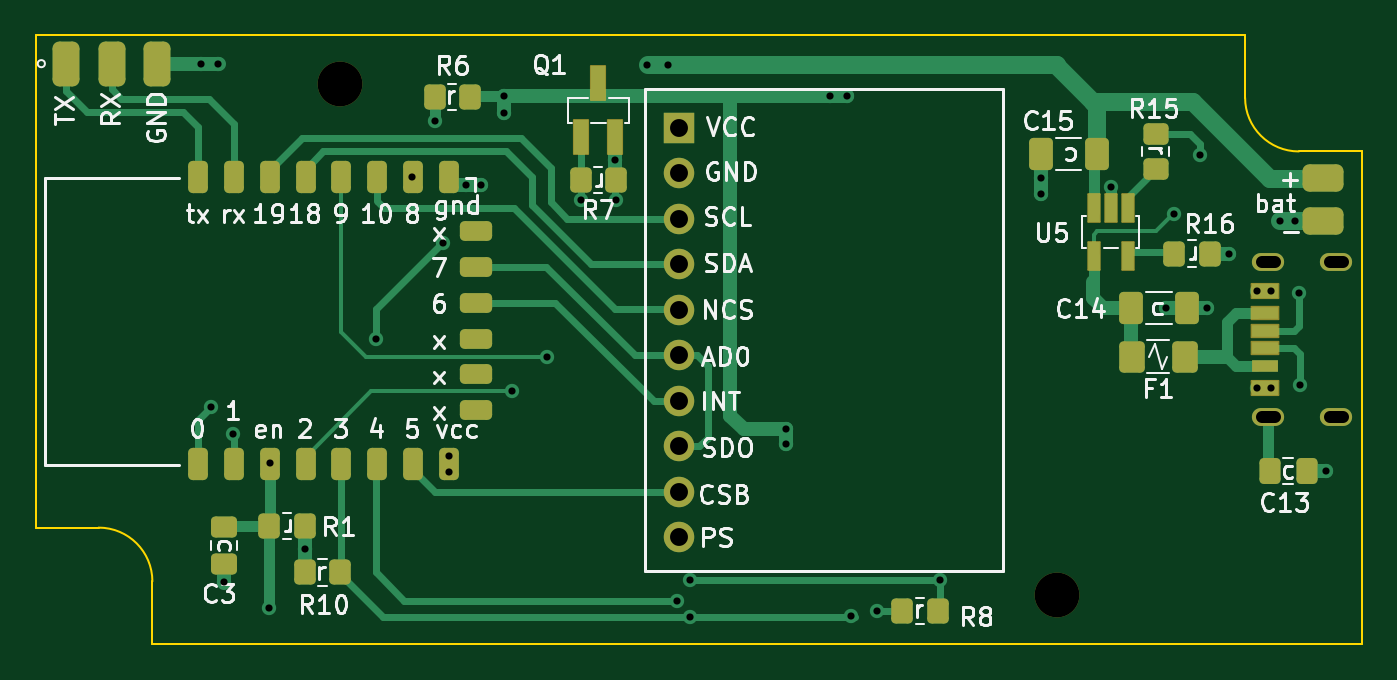
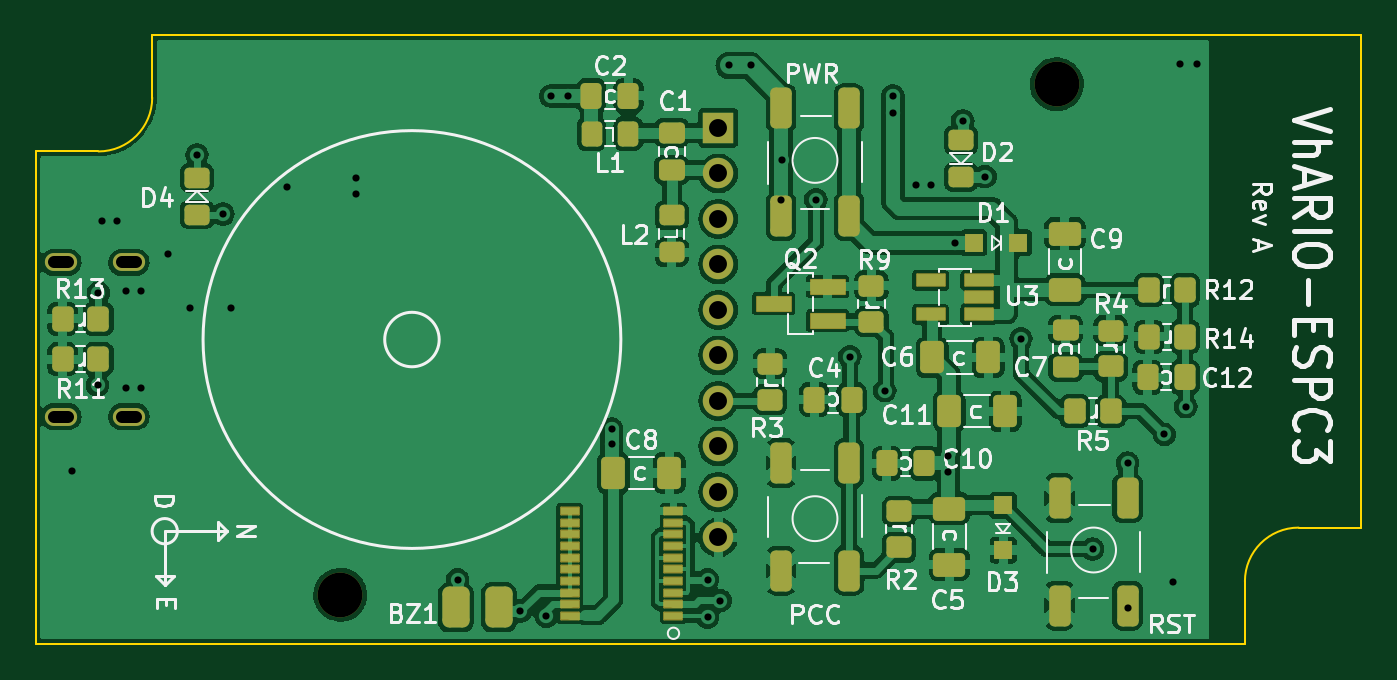
Circuit board: 11 layer files. Board 74.0 x 34.0 mm.
- bottom_copper: espc3-vario-B_Cu.gbl (226088 bytes)
- bottom_mask: espc3-vario-B_Mask.gbs (5920 bytes)
- paste: espc3-vario-B_Paste.gbp (5191 bytes)
- bottom_silk: espc3-vario-B_Silkscreen.gbo (61972 bytes)
- outline: espc3-vario-Edge_Cuts.gm1 (1101 bytes)
- top_copper: espc3-vario-F_Cu.gtl (14617 bytes)
- top_mask: espc3-vario-F_Mask.gts (4917 bytes)
- paste: espc3-vario-F_Paste.gtp (4078 bytes)
- top_silk: espc3-vario-F_Silkscreen.gto (62375 bytes)
- drill: espc3-vario-NPTH.drl (435 bytes)
- drill: espc3-vario-PTH.drl (1363 bytes)

=== bottom_copper: espc3-vario-B_Cu.gbl (226088 bytes, source omitted) ===
=== bottom_mask: espc3-vario-B_Mask.gbs ===
G04 #@! TF.GenerationSoftware,KiCad,Pcbnew,6.99.0-unknown-455e330f3b~148~ubuntu20.04.1*
G04 #@! TF.CreationDate,2022-03-15T10:42:55+05:30*
G04 #@! TF.ProjectId,espc3-vario,65737063-332d-4766-9172-696f2e6b6963,rev?*
G04 #@! TF.SameCoordinates,PX55d4a80PY7270e00*
G04 #@! TF.FileFunction,Soldermask,Bot*
G04 #@! TF.FilePolarity,Negative*
%FSLAX46Y46*%
G04 Gerber Fmt 4.6, Leading zero omitted, Abs format (unit mm)*
G04 Created by KiCad (PCBNEW 6.99.0-unknown-455e330f3b~148~ubuntu20.04.1) date 2022-03-15 10:42:55*
%MOMM*%
%LPD*%
G01*
G04 APERTURE LIST*
G04 Aperture macros list*
%AMRoundRect*
0 Rectangle with rounded corners*
0 $1 Rounding radius*
0 $2 $3 $4 $5 $6 $7 $8 $9 X,Y pos of 4 corners*
0 Add a 4 corners polygon primitive as box body*
4,1,4,$2,$3,$4,$5,$6,$7,$8,$9,$2,$3,0*
0 Add four circle primitives for the rounded corners*
1,1,$1+$1,$2,$3*
1,1,$1+$1,$4,$5*
1,1,$1+$1,$6,$7*
1,1,$1+$1,$8,$9*
0 Add four rect primitives between the rounded corners*
20,1,$1+$1,$2,$3,$4,$5,0*
20,1,$1+$1,$4,$5,$6,$7,0*
20,1,$1+$1,$6,$7,$8,$9,0*
20,1,$1+$1,$8,$9,$2,$3,0*%
G04 Aperture macros list end*
%ADD10RoundRect,0.050000X-0.780000X-0.325000X0.780000X-0.325000X0.780000X0.325000X-0.780000X0.325000X0*%
%ADD11RoundRect,0.050000X-0.950000X-0.400000X0.950000X-0.400000X0.950000X0.400000X-0.950000X0.400000X0*%
%ADD12RoundRect,0.381000X-0.381000X0.762000X-0.381000X-0.762000X0.381000X-0.762000X0.381000X0.762000X0*%
%ADD13R,1.700000X1.700000*%
%ADD14O,1.700000X1.700000*%
%ADD15C,2.500000*%
%ADD16O,1.800000X1.000000*%
%ADD17RoundRect,0.300000X0.300000X-0.843000X0.300000X0.843000X-0.300000X0.843000X-0.300000X-0.843000X0*%
%ADD18RoundRect,0.300000X-0.300000X0.843000X-0.300000X-0.843000X0.300000X-0.843000X0.300000X0.843000X0*%
%ADD19RoundRect,0.250000X0.412500X0.650000X-0.412500X0.650000X-0.412500X-0.650000X0.412500X-0.650000X0*%
%ADD20R,1.000000X1.000000*%
%ADD21RoundRect,0.250000X0.450000X-0.325000X0.450000X0.325000X-0.450000X0.325000X-0.450000X-0.325000X0*%
%ADD22RoundRect,0.250000X-0.650000X0.412500X-0.650000X-0.412500X0.650000X-0.412500X0.650000X0.412500X0*%
%ADD23RoundRect,0.250000X-0.325000X-0.450000X0.325000X-0.450000X0.325000X0.450000X-0.325000X0.450000X0*%
%ADD24RoundRect,0.250000X0.650000X-0.412500X0.650000X0.412500X-0.650000X0.412500X-0.650000X-0.412500X0*%
%ADD25RoundRect,0.250000X-0.337500X-0.475000X0.337500X-0.475000X0.337500X0.475000X-0.337500X0.475000X0*%
%ADD26RoundRect,0.250000X-0.350000X-0.450000X0.350000X-0.450000X0.350000X0.450000X-0.350000X0.450000X0*%
%ADD27RoundRect,0.250000X0.450000X-0.350000X0.450000X0.350000X-0.450000X0.350000X-0.450000X-0.350000X0*%
%ADD28RoundRect,0.250000X0.337500X0.475000X-0.337500X0.475000X-0.337500X-0.475000X0.337500X-0.475000X0*%
%ADD29RoundRect,0.050000X-0.500000X-0.200000X0.500000X-0.200000X0.500000X0.200000X-0.500000X0.200000X0*%
%ADD30RoundRect,0.250000X-0.450000X0.350000X-0.450000X-0.350000X0.450000X-0.350000X0.450000X0.350000X0*%
%ADD31RoundRect,0.250000X-0.475000X0.337500X-0.475000X-0.337500X0.475000X-0.337500X0.475000X0.337500X0*%
%ADD32RoundRect,0.250000X0.350000X0.450000X-0.350000X0.450000X-0.350000X-0.450000X0.350000X-0.450000X0*%
%ADD33RoundRect,0.250000X-0.450000X0.325000X-0.450000X-0.325000X0.450000X-0.325000X0.450000X0.325000X0*%
G04 APERTURE END LIST*
D10*
X21350000Y18400000D03*
X21350000Y19350000D03*
X21350000Y20300000D03*
X24050000Y20300000D03*
X24050000Y18400000D03*
D11*
X29800000Y18050000D03*
X29800000Y19950000D03*
X32800000Y19000000D03*
D12*
X48150000Y2050000D03*
X50550000Y2050000D03*
D13*
X35899999Y28809999D03*
D14*
X35899999Y26269999D03*
X35899999Y23729999D03*
X35899999Y21189999D03*
X35899999Y18649999D03*
X35899999Y16109999D03*
X35899999Y13569999D03*
X35899999Y11029999D03*
X35899999Y8489999D03*
X35899999Y5949999D03*
D15*
X57000000Y2750000D03*
D16*
X68799999Y12699999D03*
X68799999Y21299999D03*
X72599999Y12699999D03*
X72599999Y21299999D03*
D15*
X17000000Y31250000D03*
D17*
X16850000Y2150000D03*
X16850000Y8150000D03*
X13050000Y2150000D03*
X13050000Y8150000D03*
D18*
X28600000Y10100000D03*
X28600000Y4100000D03*
X32400000Y10100000D03*
X32400000Y4100000D03*
D19*
X23962500Y16000000D03*
X20837500Y16000000D03*
D20*
X19149999Y22399999D03*
X21649999Y22399999D03*
D21*
X38500000Y21875000D03*
X38500000Y23925000D03*
D19*
X23012500Y13000000D03*
X19887500Y13000000D03*
D22*
X23000000Y7562500D03*
X23000000Y4437500D03*
D23*
X40925000Y28500000D03*
X42975000Y28500000D03*
D24*
X16550000Y19787500D03*
X16550000Y22912500D03*
D25*
X28462500Y13650000D03*
X30537500Y13650000D03*
D26*
X70500000Y15900000D03*
X72500000Y15900000D03*
D27*
X27350000Y18000000D03*
X27350000Y20000000D03*
X33000000Y13650000D03*
X33000000Y15650000D03*
D28*
X42987500Y30600000D03*
X40912500Y30600000D03*
D29*
X38400000Y1575000D03*
X38400000Y2225000D03*
X38400000Y2875000D03*
X38400000Y3525000D03*
X38400000Y4175000D03*
X38400000Y4825000D03*
X38400000Y5475000D03*
X38400000Y6125000D03*
X38400000Y6775000D03*
X38400000Y7425000D03*
X44200000Y7425000D03*
X44200000Y6775000D03*
X44200000Y6125000D03*
X44200000Y5475000D03*
X44200000Y4825000D03*
X44200000Y4175000D03*
X44200000Y3525000D03*
X44200000Y2875000D03*
X44200000Y2225000D03*
X44200000Y1575000D03*
D26*
X14000000Y13000000D03*
X16000000Y13000000D03*
D17*
X32400000Y23900000D03*
X32400000Y29900000D03*
X28600000Y23900000D03*
X28600000Y29900000D03*
D30*
X14000000Y17500000D03*
X14000000Y15500000D03*
D31*
X16500000Y17537500D03*
X16500000Y15462500D03*
X38500000Y28537500D03*
X38500000Y26462500D03*
D26*
X70500000Y18150000D03*
X72500000Y18150000D03*
D20*
X19999999Y5249999D03*
X19999999Y7749999D03*
D30*
X25800000Y7400000D03*
X25800000Y5400000D03*
D25*
X24412500Y10100000D03*
X26487500Y10100000D03*
D32*
X11850000Y19750000D03*
X9850000Y19750000D03*
D19*
X41762500Y9550000D03*
X38637500Y9550000D03*
D25*
X9862500Y14900000D03*
X11937500Y14900000D03*
D26*
X9850000Y17150000D03*
X11850000Y17150000D03*
D21*
X22350000Y26075000D03*
X22350000Y28125000D03*
D33*
X65000000Y26025000D03*
X65000000Y23975000D03*
M02*

=== paste: espc3-vario-B_Paste.gbp ===
G04 #@! TF.GenerationSoftware,KiCad,Pcbnew,6.99.0-unknown-455e330f3b~148~ubuntu20.04.1*
G04 #@! TF.CreationDate,2022-03-15T10:42:55+05:30*
G04 #@! TF.ProjectId,espc3-vario,65737063-332d-4766-9172-696f2e6b6963,rev?*
G04 #@! TF.SameCoordinates,PX55d4a80PY7270e00*
G04 #@! TF.FileFunction,Paste,Bot*
G04 #@! TF.FilePolarity,Positive*
%FSLAX46Y46*%
G04 Gerber Fmt 4.6, Leading zero omitted, Abs format (unit mm)*
G04 Created by KiCad (PCBNEW 6.99.0-unknown-455e330f3b~148~ubuntu20.04.1) date 2022-03-15 10:42:55*
%MOMM*%
%LPD*%
G01*
G04 APERTURE LIST*
G04 Aperture macros list*
%AMRoundRect*
0 Rectangle with rounded corners*
0 $1 Rounding radius*
0 $2 $3 $4 $5 $6 $7 $8 $9 X,Y pos of 4 corners*
0 Add a 4 corners polygon primitive as box body*
4,1,4,$2,$3,$4,$5,$6,$7,$8,$9,$2,$3,0*
0 Add four circle primitives for the rounded corners*
1,1,$1+$1,$2,$3*
1,1,$1+$1,$4,$5*
1,1,$1+$1,$6,$7*
1,1,$1+$1,$8,$9*
0 Add four rect primitives between the rounded corners*
20,1,$1+$1,$2,$3,$4,$5,0*
20,1,$1+$1,$4,$5,$6,$7,0*
20,1,$1+$1,$6,$7,$8,$9,0*
20,1,$1+$1,$8,$9,$2,$3,0*%
G04 Aperture macros list end*
%ADD10R,1.560000X0.650000*%
%ADD11R,1.900000X0.800000*%
%ADD12RoundRect,0.381000X-0.381000X0.762000X-0.381000X-0.762000X0.381000X-0.762000X0.381000X0.762000X0*%
%ADD13RoundRect,0.300000X0.300000X-0.843000X0.300000X0.843000X-0.300000X0.843000X-0.300000X-0.843000X0*%
%ADD14RoundRect,0.300000X-0.300000X0.843000X-0.300000X-0.843000X0.300000X-0.843000X0.300000X0.843000X0*%
%ADD15RoundRect,0.250000X0.412500X0.650000X-0.412500X0.650000X-0.412500X-0.650000X0.412500X-0.650000X0*%
%ADD16R,1.000000X1.000000*%
%ADD17RoundRect,0.250000X0.450000X-0.325000X0.450000X0.325000X-0.450000X0.325000X-0.450000X-0.325000X0*%
%ADD18RoundRect,0.250000X-0.650000X0.412500X-0.650000X-0.412500X0.650000X-0.412500X0.650000X0.412500X0*%
%ADD19RoundRect,0.250000X-0.325000X-0.450000X0.325000X-0.450000X0.325000X0.450000X-0.325000X0.450000X0*%
%ADD20RoundRect,0.250000X0.650000X-0.412500X0.650000X0.412500X-0.650000X0.412500X-0.650000X-0.412500X0*%
%ADD21RoundRect,0.250000X-0.337500X-0.475000X0.337500X-0.475000X0.337500X0.475000X-0.337500X0.475000X0*%
%ADD22RoundRect,0.250000X-0.350000X-0.450000X0.350000X-0.450000X0.350000X0.450000X-0.350000X0.450000X0*%
%ADD23RoundRect,0.250000X0.450000X-0.350000X0.450000X0.350000X-0.450000X0.350000X-0.450000X-0.350000X0*%
%ADD24RoundRect,0.250000X0.337500X0.475000X-0.337500X0.475000X-0.337500X-0.475000X0.337500X-0.475000X0*%
%ADD25R,1.000000X0.400000*%
%ADD26RoundRect,0.250000X-0.450000X0.350000X-0.450000X-0.350000X0.450000X-0.350000X0.450000X0.350000X0*%
%ADD27RoundRect,0.250000X-0.475000X0.337500X-0.475000X-0.337500X0.475000X-0.337500X0.475000X0.337500X0*%
%ADD28RoundRect,0.250000X0.350000X0.450000X-0.350000X0.450000X-0.350000X-0.450000X0.350000X-0.450000X0*%
%ADD29RoundRect,0.250000X-0.450000X0.325000X-0.450000X-0.325000X0.450000X-0.325000X0.450000X0.325000X0*%
G04 APERTURE END LIST*
D10*
X21349999Y18399999D03*
X21349999Y19349999D03*
X21349999Y20299999D03*
X24049999Y20299999D03*
X24049999Y18399999D03*
D11*
X29799999Y18049999D03*
X29799999Y19949999D03*
X32799999Y18999999D03*
D12*
X48150000Y2050000D03*
X50550000Y2050000D03*
D13*
X16850000Y2150000D03*
X16850000Y8150000D03*
X13050000Y2150000D03*
X13050000Y8150000D03*
D14*
X28600000Y10100000D03*
X28600000Y4100000D03*
X32400000Y10100000D03*
X32400000Y4100000D03*
D15*
X23962500Y16000000D03*
X20837500Y16000000D03*
D16*
X19149999Y22399999D03*
X21649999Y22399999D03*
D17*
X38500000Y21875000D03*
X38500000Y23925000D03*
D15*
X23012500Y13000000D03*
X19887500Y13000000D03*
D18*
X23000000Y7562500D03*
X23000000Y4437500D03*
D19*
X40925000Y28500000D03*
X42975000Y28500000D03*
D20*
X16550000Y19787500D03*
X16550000Y22912500D03*
D21*
X28462500Y13650000D03*
X30537500Y13650000D03*
D22*
X70500000Y15900000D03*
X72500000Y15900000D03*
D23*
X27350000Y18000000D03*
X27350000Y20000000D03*
X33000000Y13650000D03*
X33000000Y15650000D03*
D24*
X42987500Y30600000D03*
X40912500Y30600000D03*
D25*
X38399999Y1574999D03*
X38399999Y2224999D03*
X38399999Y2874999D03*
X38399999Y3524999D03*
X38399999Y4174999D03*
X38399999Y4824999D03*
X38399999Y5474999D03*
X38399999Y6124999D03*
X38399999Y6774999D03*
X38399999Y7424999D03*
X44199999Y7424999D03*
X44199999Y6774999D03*
X44199999Y6124999D03*
X44199999Y5474999D03*
X44199999Y4824999D03*
X44199999Y4174999D03*
X44199999Y3524999D03*
X44199999Y2874999D03*
X44199999Y2224999D03*
X44199999Y1574999D03*
D22*
X14000000Y13000000D03*
X16000000Y13000000D03*
D13*
X32400000Y23900000D03*
X32400000Y29900000D03*
X28600000Y23900000D03*
X28600000Y29900000D03*
D26*
X14000000Y17500000D03*
X14000000Y15500000D03*
D27*
X16500000Y17537500D03*
X16500000Y15462500D03*
X38500000Y28537500D03*
X38500000Y26462500D03*
D22*
X70500000Y18150000D03*
X72500000Y18150000D03*
D16*
X19999999Y5249999D03*
X19999999Y7749999D03*
D26*
X25800000Y7400000D03*
X25800000Y5400000D03*
D21*
X24412500Y10100000D03*
X26487500Y10100000D03*
D28*
X11850000Y19750000D03*
X9850000Y19750000D03*
D15*
X41762500Y9550000D03*
X38637500Y9550000D03*
D21*
X9862500Y14900000D03*
X11937500Y14900000D03*
D22*
X9850000Y17150000D03*
X11850000Y17150000D03*
D17*
X22350000Y26075000D03*
X22350000Y28125000D03*
D29*
X65000000Y26025000D03*
X65000000Y23975000D03*
M02*

=== bottom_silk: espc3-vario-B_Silkscreen.gbo (61972 bytes, source omitted) ===
=== outline: espc3-vario-Edge_Cuts.gm1 ===
G04 #@! TF.GenerationSoftware,KiCad,Pcbnew,6.99.0-unknown-455e330f3b~148~ubuntu20.04.1*
G04 #@! TF.CreationDate,2022-03-15T10:42:55+05:30*
G04 #@! TF.ProjectId,espc3-vario,65737063-332d-4766-9172-696f2e6b6963,rev?*
G04 #@! TF.SameCoordinates,PX55d4a80PY7270e00*
G04 #@! TF.FileFunction,Profile,NP*
%FSLAX46Y46*%
G04 Gerber Fmt 4.6, Leading zero omitted, Abs format (unit mm)*
G04 Created by KiCad (PCBNEW 6.99.0-unknown-455e330f3b~148~ubuntu20.04.1) date 2022-03-15 10:42:55*
%MOMM*%
%LPD*%
G01*
G04 APERTURE LIST*
G04 #@! TA.AperFunction,Profile*
%ADD10C,0.100000*%
G04 #@! TD*
G04 APERTURE END LIST*
D10*
X67500000Y34000000D02*
X67500000Y30500000D01*
X6500000Y0D02*
X74000000Y0D01*
X67500000Y30500000D02*
G75*
G03*
X70500000Y27500000I3000000J0D01*
G01*
X0Y6500000D02*
X3500000Y6500000D01*
X74000000Y27500000D02*
X71000000Y27500000D01*
X71000000Y27500000D02*
X70500000Y27500000D01*
X67500000Y34000000D02*
X0Y34000000D01*
X6500000Y0D02*
X6500000Y3500000D01*
X0Y34000000D02*
X0Y6500000D01*
X74000000Y0D02*
X74000000Y27500000D01*
X6500000Y3500000D02*
G75*
G03*
X3500000Y6500000I-3000000J0D01*
G01*
M02*

=== top_copper: espc3-vario-F_Cu.gtl (14617 bytes, source omitted) ===
=== top_mask: espc3-vario-F_Mask.gts ===
G04 #@! TF.GenerationSoftware,KiCad,Pcbnew,6.99.0-unknown-455e330f3b~148~ubuntu20.04.1*
G04 #@! TF.CreationDate,2022-03-15T10:42:55+05:30*
G04 #@! TF.ProjectId,espc3-vario,65737063-332d-4766-9172-696f2e6b6963,rev?*
G04 #@! TF.SameCoordinates,PX55d4a80PY7270e00*
G04 #@! TF.FileFunction,Soldermask,Top*
G04 #@! TF.FilePolarity,Negative*
%FSLAX46Y46*%
G04 Gerber Fmt 4.6, Leading zero omitted, Abs format (unit mm)*
G04 Created by KiCad (PCBNEW 6.99.0-unknown-455e330f3b~148~ubuntu20.04.1) date 2022-03-15 10:42:55*
%MOMM*%
%LPD*%
G01*
G04 APERTURE LIST*
G04 Aperture macros list*
%AMRoundRect*
0 Rectangle with rounded corners*
0 $1 Rounding radius*
0 $2 $3 $4 $5 $6 $7 $8 $9 X,Y pos of 4 corners*
0 Add a 4 corners polygon primitive as box body*
4,1,4,$2,$3,$4,$5,$6,$7,$8,$9,$2,$3,0*
0 Add four circle primitives for the rounded corners*
1,1,$1+$1,$2,$3*
1,1,$1+$1,$4,$5*
1,1,$1+$1,$6,$7*
1,1,$1+$1,$8,$9*
0 Add four rect primitives between the rounded corners*
20,1,$1+$1,$2,$3,$4,$5,0*
20,1,$1+$1,$4,$5,$6,$7,0*
20,1,$1+$1,$6,$7,$8,$9,0*
20,1,$1+$1,$8,$9,$2,$3,0*%
G04 Aperture macros list end*
%ADD10RoundRect,0.050000X-0.325000X0.780000X-0.325000X-0.780000X0.325000X-0.780000X0.325000X0.780000X0*%
%ADD11RoundRect,0.050000X0.400000X-0.950000X0.400000X0.950000X-0.400000X0.950000X-0.400000X-0.950000X0*%
%ADD12RoundRect,0.250000X0.412500X0.650000X-0.412500X0.650000X-0.412500X-0.650000X0.412500X-0.650000X0*%
%ADD13RoundRect,0.250000X-0.350000X-0.450000X0.350000X-0.450000X0.350000X0.450000X-0.350000X0.450000X0*%
%ADD14RoundRect,0.250000X-0.337500X-0.475000X0.337500X-0.475000X0.337500X0.475000X-0.337500X0.475000X0*%
%ADD15RoundRect,0.275000X0.275000X-0.625000X0.275000X0.625000X-0.275000X0.625000X-0.275000X-0.625000X0*%
%ADD16RoundRect,0.275000X-0.625000X-0.275000X0.625000X-0.275000X0.625000X0.275000X-0.625000X0.275000X0*%
%ADD17RoundRect,0.250000X0.350000X0.450000X-0.350000X0.450000X-0.350000X-0.450000X0.350000X-0.450000X0*%
%ADD18R,1.700000X1.700000*%
%ADD19O,1.700000X1.700000*%
%ADD20C,2.500000*%
%ADD21RoundRect,0.250000X-0.475000X0.337500X-0.475000X-0.337500X0.475000X-0.337500X0.475000X0.337500X0*%
%ADD22RoundRect,0.381000X0.762000X0.381000X-0.762000X0.381000X-0.762000X-0.381000X0.762000X-0.381000X0*%
%ADD23RoundRect,0.050000X0.750000X-0.400000X0.750000X0.400000X-0.750000X0.400000X-0.750000X-0.400000X0*%
%ADD24R,1.500000X0.700000*%
%ADD25RoundRect,0.050000X0.750000X-0.350000X0.750000X0.350000X-0.750000X0.350000X-0.750000X-0.350000X0*%
%ADD26O,1.800000X1.000000*%
%ADD27RoundRect,0.250001X0.462499X0.624999X-0.462499X0.624999X-0.462499X-0.624999X0.462499X-0.624999X0*%
%ADD28RoundRect,0.375000X0.375000X-0.875000X0.375000X0.875000X-0.375000X0.875000X-0.375000X-0.875000X0*%
%ADD29RoundRect,0.250000X-0.450000X0.350000X-0.450000X-0.350000X0.450000X-0.350000X0.450000X0.350000X0*%
%ADD30RoundRect,0.250000X-0.412500X-0.650000X0.412500X-0.650000X0.412500X0.650000X-0.412500X0.650000X0*%
G04 APERTURE END LIST*
D10*
X60950000Y24350000D03*
X60000000Y24350000D03*
X59050000Y24350000D03*
X59050000Y21650000D03*
X60950000Y21650000D03*
D11*
X30450000Y28300000D03*
X32350000Y28300000D03*
X31400000Y31300000D03*
D12*
X59212500Y27350000D03*
X56087500Y27350000D03*
D13*
X50350000Y1850000D03*
X48350000Y1850000D03*
D14*
X68862500Y9650000D03*
X70937500Y9650000D03*
D15*
X9050000Y10050000D03*
X11050000Y10050000D03*
X13050000Y10050000D03*
X15050000Y10050000D03*
X17050000Y10050000D03*
X19050000Y10050000D03*
X21050000Y10050000D03*
X23050000Y10050000D03*
D16*
X24550000Y13050000D03*
X24550000Y15050000D03*
X24550000Y17050000D03*
X24550000Y19050000D03*
X24550000Y21050000D03*
X24550000Y23050000D03*
D15*
X23050000Y26050000D03*
X21050000Y26050000D03*
X19050000Y26050000D03*
X17050000Y26050000D03*
X15050000Y26050000D03*
X13050000Y26050000D03*
X11050000Y26050000D03*
X9050000Y26050000D03*
D17*
X32400000Y25900000D03*
X30400000Y25900000D03*
X15000000Y6600000D03*
X13000000Y6600000D03*
D18*
X35899999Y28809999D03*
D19*
X35899999Y26269999D03*
X35899999Y23729999D03*
X35899999Y21189999D03*
X35899999Y18649999D03*
X35899999Y16109999D03*
X35899999Y13569999D03*
X35899999Y11029999D03*
X35899999Y8489999D03*
X35899999Y5949999D03*
D20*
X57000000Y2750000D03*
D21*
X10500000Y6537500D03*
X10500000Y4462500D03*
D22*
X71850000Y23600000D03*
X71850000Y26000000D03*
D23*
X68600000Y14300000D03*
D24*
X68599999Y15499999D03*
D25*
X68600000Y16500000D03*
X68600000Y17500000D03*
X68600000Y18500000D03*
D23*
X68600000Y19700000D03*
D26*
X68799999Y12699999D03*
X68799999Y21299999D03*
X72599999Y12699999D03*
X72599999Y21299999D03*
D27*
X64137500Y16050000D03*
X61162500Y16050000D03*
D28*
X1700000Y32400000D03*
X4240000Y32400000D03*
X6780000Y32400000D03*
D29*
X62500000Y28500000D03*
X62500000Y26500000D03*
D13*
X15000000Y4000000D03*
X17000000Y4000000D03*
D20*
X17000000Y31250000D03*
D17*
X65550000Y21800000D03*
X63550000Y21800000D03*
D30*
X61137500Y18750000D03*
X64262500Y18750000D03*
D13*
X22250000Y30550000D03*
X24250000Y30550000D03*
M02*

=== paste: espc3-vario-F_Paste.gtp (4078 bytes, source withheld) ===
=== top_silk: espc3-vario-F_Silkscreen.gto (62375 bytes, source omitted) ===
=== drill: espc3-vario-NPTH.drl ===
M48
; DRILL file {KiCad 6.99.0-unknown-455e330f3b~148~ubuntu20.04.1} date Tue Mar 15 10:42:58 2022
; FORMAT={-:-/ absolute / metric / decimal}
; #@! TF.CreationDate,2022-03-15T10:42:58+05:30
; #@! TF.GenerationSoftware,Kicad,Pcbnew,6.99.0-unknown-455e330f3b~148~ubuntu20.04.1
; #@! TF.FileFunction,NonPlated,1,2,NPTH
FMAT,2
METRIC
; #@! TA.AperFunction,NonPlated,NPTH,ComponentDrill
T1C2.500
%
G90
G05
T1
X17.0Y31.25
X57.0Y2.75
T0
M30

=== drill: espc3-vario-PTH.drl ===
M48
; DRILL file {KiCad 6.99.0-unknown-455e330f3b~148~ubuntu20.04.1} date Tue Mar 15 10:42:58 2022
; FORMAT={-:-/ absolute / metric / decimal}
; #@! TF.CreationDate,2022-03-15T10:42:58+05:30
; #@! TF.GenerationSoftware,Kicad,Pcbnew,6.99.0-unknown-455e330f3b~148~ubuntu20.04.1
; #@! TF.FileFunction,Plated,1,2,PTH
FMAT,2
METRIC
; #@! TA.AperFunction,Plated,PTH,ViaDrill
T1C0.400
; #@! TA.AperFunction,Plated,PTH,ComponentDrill
T2C0.650
; #@! TA.AperFunction,Plated,PTH,ComponentDrill
T3C1.000
%
G90
G05
T1
X9.2Y32.4
X9.8Y13.25
X10.15Y32.4
X10.5Y3.45
X11.0Y11.7
X13.0Y2.0
X13.05Y10.1
X15.0Y5.3
X19.0Y17.05
X21.0Y26.1
X22.25Y29.2
X22.7Y22.4
X23.05Y10.5
X23.05Y9.6
X24.0Y25.6
X24.85Y25.6
X26.15Y30.6
X26.15Y29.65
X26.6Y14.15
X28.55Y16.05
X30.45Y24.8
X32.35Y27.0
X32.4Y24.8
X34.1Y32.3
X35.3Y32.3
X35.793Y2.431
X36.5Y3.6
X36.5Y1.5
X41.85Y12.0
X41.85Y11.15
X44.3Y30.6
X45.25Y30.6
X45.5Y1.55
X46.95Y1.85
X50.45Y3.6
X56.1Y26.0
X56.1Y25.1
X60.0Y25.5
X63.1Y18.75
X63.55Y24.0
X65.0Y27.3
X65.4Y18.75
X66.6Y21.8
X68.15Y19.7
X68.15Y14.3
X68.95Y19.7
X68.95Y14.3
X69.45Y23.6
X70.3Y23.6
X70.5Y19.6
X70.55Y14.45
X72.0Y9.65
T3
X35.9Y28.81
X35.9Y26.27
X35.9Y23.73
X35.9Y21.19
X35.9Y18.65
X35.9Y16.11
X35.9Y13.57
X35.9Y11.03
X35.9Y8.49
X35.9Y5.95
T2
X68.425Y21.3G85X69.175Y21.3
G05
X68.425Y12.7G85X69.175Y12.7
G05
X72.225Y21.3G85X72.975Y21.3
G05
X72.225Y12.7G85X72.975Y12.7
G05
T0
M30

